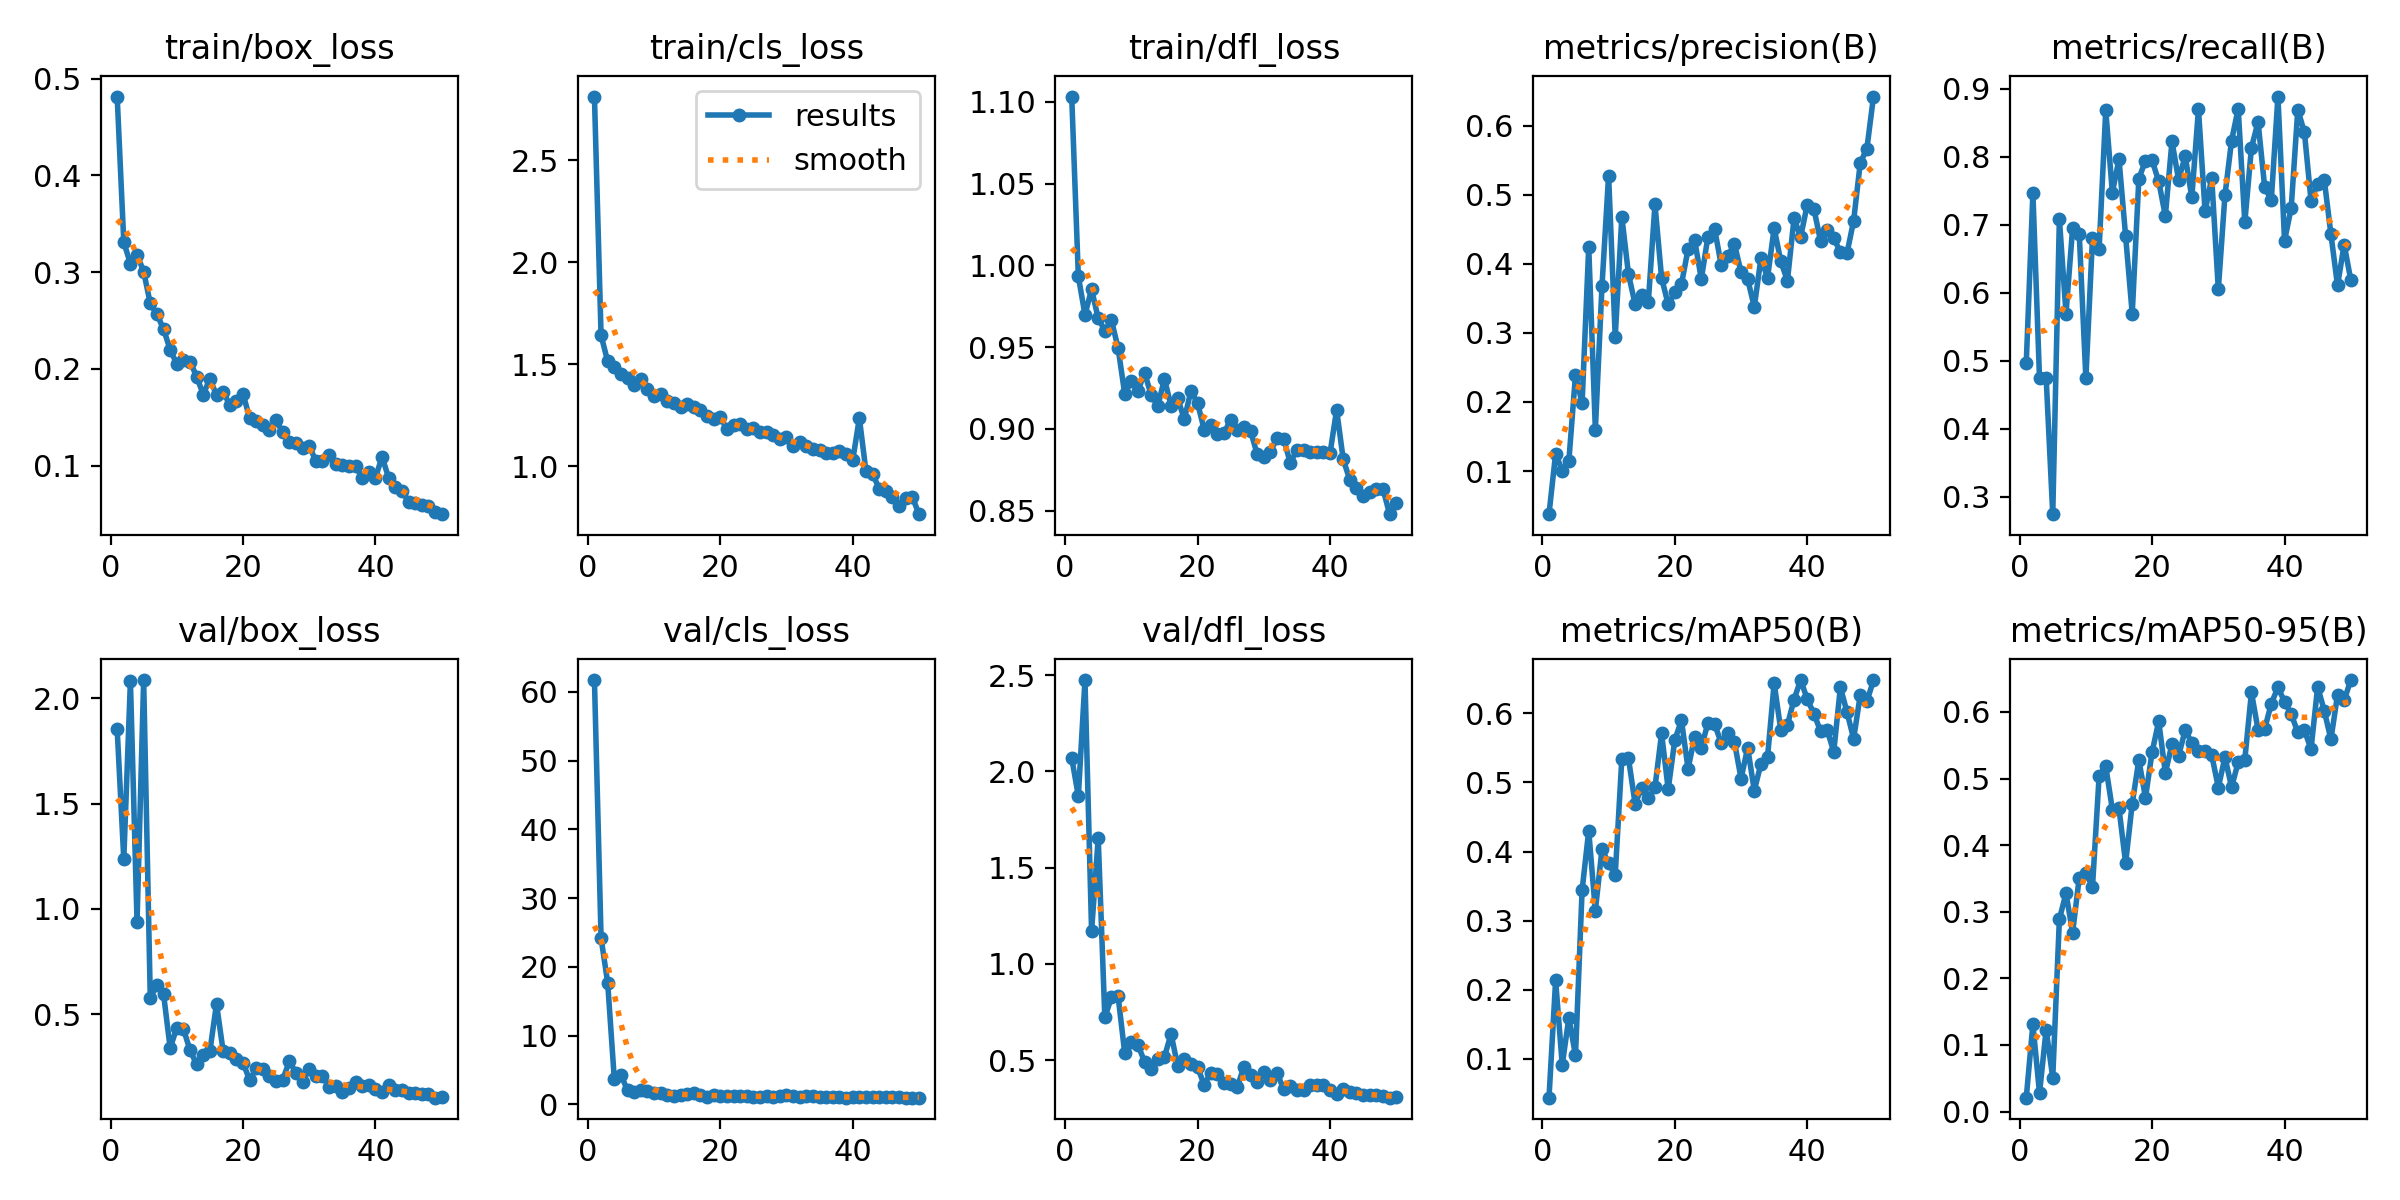

Data behind this chart, as committed beside it:
epoch, time, train/box_loss, train/cls_loss, train/dfl_loss, metrics/precision(B), metrics/recall(B), metrics/mAP50(B), metrics/mAP50-95(B), val/box_loss, val/cls_loss, val/dfl_loss, lr/pg0, lr/pg1, lr/pg2
1, 18.73, 0.4815, 2.813, 1.103, 0.03753, 0.4973, 0.04392, 0.02089, 1.854, 61.7, 2.07, 0.0006476, 0.0006476, 0.06827
2, 32.65, 0.3311, 1.641, 0.9933, 0.1252, 0.7468, 0.2136, 0.131, 1.236, 24.18, 1.871, 0.001288, 0.001288, 0.03557
3, 50.07, 0.3086, 1.514, 0.9699, 0.1003, 0.4741, 0.09148, 0.02766, 2.082, 17.66, 2.475, 0.001903, 0.001903, 0.002855
4, 65.8, 0.3182, 1.488, 0.9854, 0.1147, 0.4753, 0.1596, 0.1231, 0.939, 3.649, 1.171, 0.001881, 0.001881, 0.001881
5, 82.33, 0.3006, 1.451, 0.9676, 0.2389, 0.2748, 0.1051, 0.05082, 2.088, 4.278, 1.653, 0.001842, 0.001842, 0.001842
6, 98.35, 0.2676, 1.434, 0.9601, 0.198, 0.7086, 0.3442, 0.2889, 0.5772, 2.023, 0.7221, 0.001802, 0.001802, 0.001802
7, 117, 0.2564, 1.396, 0.9665, 0.4244, 0.5695, 0.4304, 0.3277, 0.6388, 1.858, 0.827, 0.001762, 0.001762, 0.001762
8, 135.3, 0.2412, 1.428, 0.9496, 0.1597, 0.6954, 0.3143, 0.2686, 0.5962, 2.023, 0.8337, 0.001723, 0.001723, 0.001723
9, 151.7, 0.2198, 1.379, 0.9216, 0.3673, 0.6866, 0.4035, 0.3513, 0.3395, 1.945, 0.5382, 0.001683, 0.001683, 0.001683
10, 170.4, 0.2053, 1.343, 0.929, 0.5277, 0.4744, 0.383, 0.3578, 0.4347, 1.629, 0.5972, 0.001644, 0.001644, 0.001644
11, 188.3, 0.2095, 1.355, 0.9234, 0.294, 0.6808, 0.3661, 0.3377, 0.4308, 1.676, 0.5797, 0.001604, 0.001604, 0.001604
12, 205.2, 0.2075, 1.321, 0.9344, 0.4677, 0.6641, 0.5346, 0.5037, 0.3284, 1.409, 0.4921, 0.001564, 0.001564, 0.001564
13, 222.4, 0.1921, 1.308, 0.9207, 0.3849, 0.8679, 0.5351, 0.5185, 0.2621, 1.171, 0.4568, 0.001525, 0.001525, 0.001525
14, 240.6, 0.1734, 1.291, 0.914, 0.3416, 0.7472, 0.4694, 0.4534, 0.3058, 1.353, 0.507, 0.001485, 0.001485, 0.001485
15, 256.8, 0.1899, 1.305, 0.9306, 0.3543, 0.7963, 0.4921, 0.4552, 0.3239, 1.445, 0.5174, 0.001446, 0.001446, 0.001446
16, 273.2, 0.1726, 1.29, 0.9142, 0.3446, 0.6833, 0.4769, 0.3732, 0.5496, 1.651, 0.6369, 0.001406, 0.001406, 0.001406
17, 290, 0.176, 1.274, 0.9188, 0.4858, 0.5693, 0.4928, 0.4624, 0.3244, 1.409, 0.47, 0.001366, 0.001366, 0.001366
18, 304.9, 0.1631, 1.246, 0.9059, 0.3796, 0.7677, 0.5709, 0.528, 0.3175, 1.122, 0.5052, 0.001327, 0.001327, 0.001327
19, 324, 0.1669, 1.232, 0.9232, 0.3411, 0.7941, 0.4902, 0.4713, 0.2868, 1.322, 0.4784, 0.001287, 0.001287, 0.001287
20, 341.3, 0.1745, 1.241, 0.9158, 0.3584, 0.7946, 0.5616, 0.5399, 0.2691, 1.134, 0.4637, 0.001248, 0.001248, 0.001248
21, 359.2, 0.1491, 1.181, 0.8996, 0.3703, 0.7636, 0.5899, 0.5859, 0.1876, 1.166, 0.3726, 0.001208, 0.001208, 0.001208
22, 376.7, 0.1458, 1.203, 0.9024, 0.421, 0.7129, 0.5199, 0.5084, 0.2421, 1.163, 0.435, 0.001168, 0.001168, 0.001168
23, 393.3, 0.1418, 1.206, 0.897, 0.4338, 0.8223, 0.5663, 0.5517, 0.2394, 1.175, 0.4269, 0.001129, 0.001129, 0.001129
24, 409.6, 0.1363, 1.182, 0.8973, 0.378, 0.7662, 0.5499, 0.5341, 0.2074, 1.163, 0.3803, 0.001089, 0.001089, 0.001089
25, 426.5, 0.1467, 1.188, 0.9058, 0.4393, 0.8007, 0.5864, 0.5729, 0.1828, 1.121, 0.3744, 0.00105, 0.00105, 0.00105
26, 442.1, 0.1345, 1.167, 0.8993, 0.4509, 0.7403, 0.5848, 0.5535, 0.1896, 1.06, 0.3602, 0.00101, 0.00101, 0.00101
27, 457.9, 0.1241, 1.165, 0.9014, 0.3984, 0.8697, 0.5572, 0.5417, 0.2759, 1.229, 0.4672, 0.0009704, 0.0009704, 0.0009704
28, 474, 0.1234, 1.153, 0.8987, 0.4115, 0.7194, 0.5714, 0.5421, 0.2224, 1.095, 0.4233, 0.0009308, 0.0009308, 0.0009308
29, 490.7, 0.1186, 1.135, 0.8847, 0.4284, 0.769, 0.5588, 0.5355, 0.1802, 1.183, 0.3857, 0.0008912, 0.0008912, 0.0008912
30, 507.5, 0.1206, 1.143, 0.8828, 0.388, 0.605, 0.5057, 0.4866, 0.2391, 1.325, 0.4408, 0.0008516, 0.0008516, 0.0008516
31, 523.3, 0.1046, 1.1, 0.8858, 0.3778, 0.743, 0.5502, 0.5321, 0.2076, 1.139, 0.3986, 0.000812, 0.000812, 0.000812
32, 539.4, 0.105, 1.117, 0.8948, 0.3374, 0.8236, 0.4883, 0.4871, 0.2073, 1.119, 0.4354, 0.0007724, 0.0007724, 0.0007724
33, 555.7, 0.1113, 1.099, 0.894, 0.4079, 0.8705, 0.5269, 0.5244, 0.1538, 1.148, 0.3486, 0.0007328, 0.0007328, 0.0007328
34, 572.7, 0.1018, 1.082, 0.8793, 0.3798, 0.7037, 0.5369, 0.5285, 0.1605, 1.161, 0.3684, 0.0006932, 0.0006932, 0.0006932
35, 589.6, 0.1002, 1.079, 0.887, 0.4516, 0.813, 0.6436, 0.6293, 0.1319, 1.036, 0.3435, 0.0006536, 0.0006536, 0.0006536
36, 609.7, 0.09932, 1.063, 0.8872, 0.4036, 0.851, 0.5761, 0.5732, 0.1486, 1.125, 0.3446, 0.000614, 0.000614, 0.000614
37, 626.5, 0.09955, 1.064, 0.8862, 0.3752, 0.755, 0.583, 0.5745, 0.1759, 1.077, 0.3715, 0.0005744, 0.0005744, 0.0005744
38, 642.3, 0.08734, 1.075, 0.8856, 0.4655, 0.7362, 0.62, 0.6127, 0.1605, 1.031, 0.3696, 0.0005348, 0.0005348, 0.0005348
39, 658.6, 0.09346, 1.061, 0.8862, 0.4391, 0.8883, 0.6482, 0.6368, 0.1625, 0.9866, 0.373, 0.0004952, 0.0004952, 0.0004952
40, 676.4, 0.0876, 1.028, 0.885, 0.4854, 0.6767, 0.6206, 0.6155, 0.1447, 1.002, 0.3455, 0.0004556, 0.0004556, 0.0004556
41, 696, 0.109, 1.235, 0.9116, 0.4794, 0.7242, 0.5995, 0.5965, 0.1281, 1.048, 0.3247, 0.000416, 0.000416, 0.000416
42, 713, 0.08735, 0.9736, 0.8813, 0.4331, 0.8689, 0.5745, 0.5698, 0.1628, 1.114, 0.3529, 0.0003764, 0.0003764, 0.0003764
43, 728.1, 0.07831, 0.962, 0.8687, 0.4492, 0.8358, 0.5758, 0.5722, 0.1393, 1.061, 0.3349, 0.0003368, 0.0003368, 0.0003368
44, 743.2, 0.07381, 0.8881, 0.8637, 0.4373, 0.735, 0.5446, 0.5446, 0.1397, 1.106, 0.3306, 0.0002972, 0.0002972, 0.0002972
45, 759.1, 0.06281, 0.8754, 0.8592, 0.4165, 0.7601, 0.6378, 0.6378, 0.1267, 1.024, 0.3212, 0.0002576, 0.0002576, 0.0002576
46, 777.3, 0.06122, 0.8491, 0.8613, 0.4153, 0.7657, 0.6018, 0.6018, 0.1245, 1.086, 0.3189, 0.000218, 0.000218, 0.000218
47, 792.5, 0.05908, 0.8032, 0.8634, 0.4622, 0.6861, 0.5633, 0.5588, 0.1202, 1.062, 0.3187, 0.0001784, 0.0001784, 0.0001784
48, 808.4, 0.05847, 0.8416, 0.8633, 0.5459, 0.6107, 0.6266, 0.6256, 0.1207, 0.9761, 0.3156, 0.0001388, 0.0001388, 0.0001388
49, 824.1, 0.05168, 0.8485, 0.8479, 0.5666, 0.6709, 0.6175, 0.6175, 0.1034, 0.9718, 0.3056, 9.92e-05, 9.92e-05, 9.92e-05
50, 839.8, 0.04984, 0.7637, 0.8547, 0.642, 0.619, 0.6479, 0.6479, 0.1088, 0.9632, 0.3084, 5.96e-05, 5.96e-05, 5.96e-05
